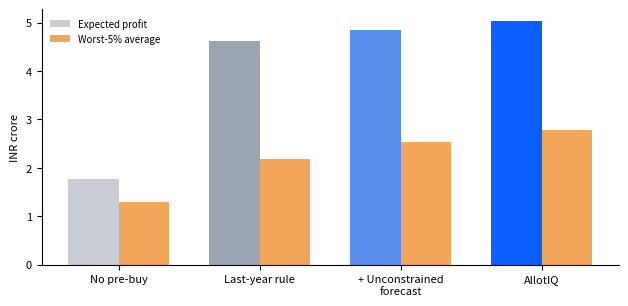

Generate this figure with matplotlib:
"""
AllotIQ — proof-of-concept simulation for TBO VoyageHack 4.0 (Inventory Optimization).

Synthetic world: 8 destinations x 6 hotels x 8 stay-weeks = 384 inventory SKUs
(hotel x stay-week, unit = room-night). Everything here is SYNTHETIC and illustrative.

Policies compared under the same capital budget:
  P0  No pre-buy           — sell only via dynamic supplier APIs (thin margin, can sell out)
  P1  Last-year rule       — hard blocks sized in proportion to last season's bookings
                             (bookings are censored by last season's sell-outs)
  P2  + Demand unconstrain — recover true demand of sold-out SKUs from search (look-to-book)
                             signal, then size hard blocks with the newsvendor rule
  P3  AllotIQ              — unconstrained forecast + portfolio optimiser that chooses
                             hard-block vs soft-allotment mix per SKU under the budget
                             (Lagrangian decomposition) with a downside-risk control

Run:  python allotiq_sim.py            (one synthetic market, seed 7)
      SEED=3 python allotiq_sim.py     (another market)
      python run_all.py                (markets 1-8 + the summary quoted in the deck)
"""
import json
import numpy as np

import os
SEED_WORLD = int(os.environ.get("SEED", 7))   # which synthetic market
SEED_PLAN, SEED_EVAL = 11, 23
OUT_DIR = os.environ.get("OUT_DIR", ".")
N_PLAN, N_EVAL = 2000, 6000

# ----------------------------------------------------------------------------------------
# 1. Synthetic world
# ----------------------------------------------------------------------------------------
rng = np.random.default_rng(SEED_WORLD)
DEST = ["Dubai", "Bangkok", "Singapore", "Bali", "Goa", "Maldives", "London", "Phuket"]
N_D, N_H, N_W = len(DEST), 6, 8
dest_sigma = rng.uniform(0.12, 0.35, N_D)          # destination-level demand shock volatility
GLOBAL_SIGMA, IDIO_SIGMA = 0.10, 0.30
EVENT_P, EVENT_HIT = 0.05, 0.45                    # 5% chance a destination is disrupted (-55%)
ltb_true = rng.uniform(18, 35, N_D)                # look-to-book ratio (searches per booking)
growth = rng.uniform(-0.05, 0.35, N_D)             # YoY demand growth per destination

rows = []
for d in range(N_D):
    for h in range(N_H):
        base = rng.uniform(25, 110)                # mean room-nights per stay-week
        rate = rng.uniform(4000, 20000)            # dynamic market rate, INR/night
        for w in range(N_W):
            season = 1.0 + 0.45 * np.sin((w + d) / N_W * 2 * np.pi)   # peak / lean weeks
            rows.append(dict(d=d, h=h, w=w, mu=base * season, rate=rate, peak=season > 1.2))
N = len(rows)
d_idx = np.array([r["d"] for r in rows])
mu_true = np.array([r["mu"] for r in rows])
rate = np.array([r["rate"] for r in rows])
peak = np.array([r["peak"] for r in rows])

# Commercial terms (fractions of the dynamic rate)
P_SELL = rate                       # sell at market rate
C_HARD = 0.72 * rate                # non-refundable hard block: deepest discount
C_SOFT = 0.85 * rate                # soft allotment: release-back allowed before cut-off
SALVAGE = 0.35 * C_HARD             # distressed resale of unsold hard-block rooms
REL_PEN = 0.10 * C_SOFT             # penalty per released (unsold) soft-allotment room
DEPOSIT = 0.30                      # soft allotment locks 30% of cost as deposit (budget)
M_DYN = 0.09 * rate                 # margin on dynamic API sales
AVAIL = np.where(peak, 0.45, 0.90)  # share of excess demand dynamic supply can still serve


def demand_scenarios(mu, n, seed, return_events=False):
    """Poisson-lognormal demand with global + destination + idiosyncratic shocks (correlated)
    plus a rare destination-level disruption (advisory, strike, weather...)."""
    r = np.random.default_rng(seed)
    g = r.normal(0, GLOBAL_SIGMA, (n, 1))
    z = r.normal(0, 1, (n, N_D)) * dest_sigma
    e = r.normal(0, IDIO_SIGMA, (n, N))
    var = GLOBAL_SIGMA**2 + dest_sigma[d_idx] ** 2 + IDIO_SIGMA**2
    hit = r.random((n, N_D)) < EVENT_P
    event = np.where(hit, EVENT_HIT, 1.0)
    D = r.poisson(mu * np.exp(g + z[:, d_idx] + e - var / 2) * event[:, d_idx])
    return (D, hit) if return_events else D


# ----------------------------------------------------------------------------------------
# 2. Three past seasons: bookings are CENSORED by sell-outs (allotments stayed flat while
#    demand grew); searches are not censored
# ----------------------------------------------------------------------------------------
N_HIST = 3
cap = np.round(mu_true / (1 + growth[d_idx]) ** N_HIST * rng.uniform(0.8, 1.3, N))  # flat allotment
bookings, searches, soldout, disrupted = [], [], [], []
for k in range(N_HIST):                                   # k=0 oldest ... k=2 last season
    mu_k = mu_true / (1 + growth[d_idx]) ** (N_HIST - k)
    D_k, hit_k = demand_scenarios(mu_k, 1, SEED_WORLD + 100 + k, return_events=True)
    D_k = D_k[0]
    bookings.append(np.minimum(D_k, cap))
    soldout.append(D_k >= cap)
    searches.append(rng.poisson(D_k * ltb_true[d_idx]))
    disrupted.append(hit_k[0])                            # past disruptions are known events
bookings, searches, soldout, disrupted = map(np.array, (bookings, searches, soldout, disrupted))
sold_out = soldout[-1]                                     # sold out last season

# Forecast A (status quo): "same as last season" — last season's bookings
mu_naive = np.maximum(bookings[-1], 1.0)

# Forecast B (unconstrained):
#  (1) look-to-book ratio from SKU-seasons that did NOT sell out
#  (2) search-implied demand where bookings were capped by a sell-out (demand unconstraining)
#  (3) destination growth trend from undisrupted seasons, shrunk toward the network median
#  (4) project each undisrupted season to next season; weight recent seasons more
ltb_hat = np.array([searches[:, d_idx == d][~soldout[:, d_idx == d]].sum() /
                    max(bookings[:, d_idx == d][~soldout[:, d_idx == d]].sum(), 1)
                    for d in range(N_D)])
dem_hat = np.where(soldout, np.maximum(searches / ltb_hat[d_idx], bookings), bookings)
g_raw = np.zeros(N_D)
for d in range(N_D):
    ok = ~disrupted[:, d]
    tot = dem_hat[:, d_idx == d].sum(1)
    t = np.arange(N_HIST)[ok]
    g_raw[d] = np.exp(np.polyfit(t, np.log(tot[ok]), 1)[0]) - 1 if ok.sum() >= 2 else np.nan
g_med = np.nanmedian(g_raw)
g_hat = np.clip(0.5 * np.nan_to_num(g_raw, nan=g_med) + 0.5 * g_med, -0.10, 0.40)
proj = dem_hat * (1 + g_hat[d_idx]) ** (N_HIST - np.arange(N_HIST))[:, None]
wts = np.array([0.2, 0.3, 0.5])[:, None] * ~disrupted[:, d_idx]
mu_unc = np.maximum((proj * wts).sum(0) / np.maximum(wts.sum(0), 1e-9), 1.0)

# ----------------------------------------------------------------------------------------
# 3. P&L of a pre-buy plan under demand scenarios
# ----------------------------------------------------------------------------------------
def pnl(qh, qs, D):
    """Total profit per scenario (pre-bought + dynamic). qh/qs: (N,), D: (S, N)."""
    hard_sold = np.minimum(D, qh)
    soft_sold = np.minimum(np.maximum(D - qh, 0), qs)
    excess = np.maximum(D - qh - qs, 0)
    prebuy = (hard_sold * (P_SELL - C_HARD) - (qh - hard_sold) * (C_HARD - SALVAGE)
              + soft_sold * (P_SELL - C_SOFT) - (qs - soft_sold) * REL_PEN)
    dyn = AVAIL * excess * M_DYN
    served = hard_sold + soft_sold + AVAIL * excess
    return prebuy, dyn, served


def budget_use(qh, qs):
    return (qh * C_HARD + qs * DEPOSIT * C_SOFT).sum()


def evaluate(qh, qs, D):
    pre, dyn, served = pnl(qh, qs, D)
    total = (pre + dyn).sum(1)
    pre_book = pre.sum(1)
    k = int(0.05 * len(total))
    worst = np.sort(total)[:k]
    return dict(
        exp_profit=float(total.mean()),
        cvar5=float(worst.mean()),
        p_prebuy_loss=float((pre_book < 0).mean()),
        availability=float(served.sum(1).mean() / D.sum(1).mean()),
        unsold_hard=float(np.maximum(qh - D, 0).sum(1).mean()),
        capital=float(budget_use(qh, qs)),
    )


# Max budget TBO provides: enough to hard-block ~75% of expected demand (a ceiling, not a target)
BUDGET = float(0.75 * (mu_true * C_HARD).sum())

D_plan = demand_scenarios(mu_unc, N_PLAN, SEED_PLAN)      # planning uses the FORECAST
D_eval = demand_scenarios(mu_true, N_EVAL, SEED_EVAL)     # judging uses the TRUTH

# ----------------------------------------------------------------------------------------
# 4. Policies
# ----------------------------------------------------------------------------------------
zero = np.zeros(N)


def scale_to_budget(qh, qs=None):
    qs = zero if qs is None else qs
    used = budget_use(qh, qs)
    f = min(1.0, BUDGET / used) if used > 0 else 0
    return np.floor(qh * f), np.floor(qs * f)


# P1: last-year rule — hard blocks proportional to last season's bookings, spend full budget
w = mu_naive * C_HARD
qh1 = np.floor(BUDGET * (mu_naive / w.sum()))
# P2: newsvendor on unconstrained forecast, hard blocks only
cu = P_SELL - C_HARD - AVAIL * M_DYN          # gain of a sold hard room vs serving dynamically
co = C_HARD - SALVAGE                         # loss of an unsold hard room
crit = cu / (cu + co)
qh2 = np.array([np.quantile(D_plan[:, i], crit[i]) for i in range(N)])
qh2, _ = scale_to_budget(qh2)

# P3: AllotIQ — per-SKU option grid over (hard, soft), Lagrangian on budget, downside penalty
GRID = np.linspace(0, 1.6, 9)                 # quantities as multiples of forecast mean


def allotiq(kappa):
    """kappa = weight on expected pre-buy downside (risk aversion)."""
    opts_val, opts_cost, opts_q = [], [], []
    for i in range(N):
        qa = np.round(GRID * mu_unc[i])
        QH, QS = np.meshgrid(qa, qa, indexing="ij")
        QH, QS = QH.ravel(), QS.ravel()
        keep = QH + QS <= 1.6 * mu_unc[i] + 1
        QH, QS = QH[keep], QS[keep]
        Di = D_plan[:, i][:, None]
        hs = np.minimum(Di, QH)
        ss = np.minimum(np.maximum(Di - QH, 0), QS)
        ex = np.maximum(Di - QH - QS, 0)
        pre = (hs * (P_SELL[i] - C_HARD[i]) - (QH - hs) * (C_HARD[i] - SALVAGE[i])
               + ss * (P_SELL[i] - C_SOFT[i]) - (QS - ss) * REL_PEN[i])
        tot = pre + AVAIL[i] * ex * M_DYN[i]
        val = tot.mean(0) - kappa * np.maximum(-pre, 0).mean(0)
        opts_val.append(val)
        opts_cost.append(QH * C_HARD[i] + QS * DEPOSIT * C_SOFT[i])
        opts_q.append((QH, QS))

    def choose(lam):
        qh, qs, cost = np.zeros(N), np.zeros(N), 0.0
        for i in range(N):
            j = np.argmax(opts_val[i] - lam * opts_cost[i])
            qh[i], qs[i] = opts_q[i][0][j], opts_q[i][1][j]
            cost += opts_cost[i][j]
        return qh, qs, cost

    lo, hi = 0.0, 2.0
    if choose(0.0)[2] <= BUDGET:
        return choose(0.0)[:2]
    for _ in range(40):                        # bisection on the budget shadow price
        mid = (lo + hi) / 2
        if choose(mid)[2] > BUDGET:
            lo = mid
        else:
            hi = mid
    return choose(hi)[:2]


policies = {
    "P0 No pre-buy (dynamic only)": (zero, zero),
    "P1 Last-year rule": (qh1, zero),
    "P2 + Demand unconstraining": (qh2, zero),
}
# Risk dial: pick risk aversion that maximises a risk-adjusted score on PLANNING scenarios
# (expected profit + worst-5% average, equal weight). Never peeks at the evaluation truth.
best, dial = None, []
for kappa in [0.0, 1.0, 2.0, 4.0]:
    qh, qs = allotiq(kappa)
    plan = evaluate(qh, qs, D_plan)
    score = plan["exp_profit"] + plan["cvar5"]
    dial.append(dict(kappa=kappa, plan_exp=plan["exp_profit"], plan_cvar5=plan["cvar5"],
                     capital=plan["capital"]))
    if best is None or score > best[0]:
        best = (score, kappa, qh, qs)
policies["P3 AllotIQ (portfolio + risk)"] = (best[2], best[3])

# ----------------------------------------------------------------------------------------
# 5. Evaluate on true demand and report
# ----------------------------------------------------------------------------------------
res = {k: evaluate(qh, qs, D_eval) for k, (qh, qs) in policies.items()}
base = res["P0 No pre-buy (dynamic only)"]["exp_profit"]
p1 = res["P1 Last-year rule"]["exp_profit"]
cr = 1e7
print(f"SKUs={N}  sold-out last season={sold_out.sum()}  budget=INR {BUDGET/cr:.2f} cr  "
      f"kappa*={best[1]}")
print(f"{'Policy':34s} {'E[profit] cr':>12s} {'vs P1':>7s} {'CVaR5% cr':>10s} {'vs P1':>7s} "
      f"{'avail':>6s} {'unsold hard RN':>14s} {'capital cr':>10s}")
c1 = res["P1 Last-year rule"]["cvar5"]
for k, r in res.items():
    print(f"{k:34s} {r['exp_profit']/cr:12.3f} {100*(r['exp_profit']/p1-1):+6.1f}% "
          f"{r['cvar5']/cr:10.3f} {100*(r['cvar5']/c1-1):+6.1f}% "
          f"{100*r['availability']:5.1f}% {r['unsold_hard']:14.0f} {r['capital']/cr:10.2f}")
print("Risk dial (planning view):", [(x["kappa"], round(x["plan_exp"]/cr, 3),
                                     round(x["plan_cvar5"]/cr, 3)) for x in dial])

qh3, qs3 = policies["P3 AllotIQ (portfolio + risk)"]
mix = dict(hard_room_nights=float(qh3.sum()), soft_room_nights=float(qs3.sum()),
           skus_with_prebuy=int(((qh3 + qs3) > 0).sum()))
print("AllotIQ mix:", mix)
fc_err = dict(
    mape_naive_all=float(np.mean(np.abs(mu_naive - mu_true) / mu_true)),
    mape_unc_all=float(np.mean(np.abs(mu_unc - mu_true) / mu_true)),
    mape_naive_soldout=float(np.mean(np.abs(mu_naive - mu_true)[sold_out] / mu_true[sold_out])),
    mape_unc_soldout=float(np.mean(np.abs(mu_unc - mu_true)[sold_out] / mu_true[sold_out])),
    bias_naive_soldout=float(np.mean((mu_naive - mu_true)[sold_out] / mu_true[sold_out])),
    bias_unc_soldout=float(np.mean((mu_unc - mu_true)[sold_out] / mu_true[sold_out])),
)
print("Forecast error (MAPE / bias):", {k: round(v, 3) for k, v in fc_err.items()})

json.dump(dict(results=res, budget=BUDGET, kappa=best[1], mix=mix, forecast=fc_err,
               n_skus=N, n_soldout=int(sold_out.sum())),
          open(os.path.join(OUT_DIR, "allotiq_results.json"), "w"), indent=2)

# Chart: expected profit vs worst-5% outcome
import matplotlib
matplotlib.use("Agg")
import matplotlib.pyplot as plt
labels = ["No pre-buy", "Last-year rule", "+ Unconstrained\nforecast", "AllotIQ"]
vals = [r["exp_profit"] / cr for r in res.values()]
cvar = [r["cvar5"] / cr for r in res.values()]
x = np.arange(4)
fig, ax = plt.subplots(figsize=(6.4, 3.2), dpi=200)
ax.bar(x - 0.18, vals, 0.36, label="Expected profit", color=["#c9ced6", "#9aa4b2", "#5b8def", "#0b5fff"])
ax.bar(x + 0.18, cvar, 0.36, label="Worst-5% average", color="#f2a65a")
ax.set_xticks(x, labels, fontsize=8)
ax.set_ylabel("INR crore", fontsize=8)
ax.tick_params(axis="y", labelsize=8)
ax.legend(fontsize=7, frameon=False)
for s in ["top", "right"]:
    ax.spines[s].set_visible(False)
plt.tight_layout()
plt.savefig(os.path.join(OUT_DIR, "allotiq_results.png"), transparent=True)
print("saved chart")
